The GitHub repository sakthi8056/rop contains a labelled image folder "rop_benchmark" with 3 categories: normal, plus disease, pre-plus disease. Examples follow, each with its label.

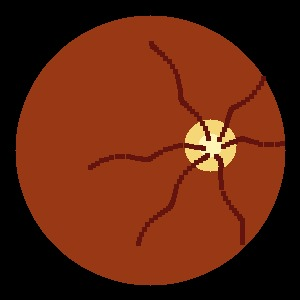
Label: pre-plus disease

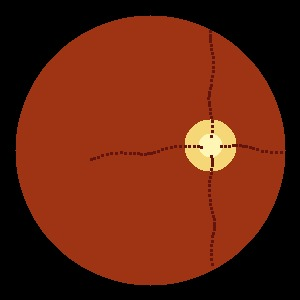
Label: normal

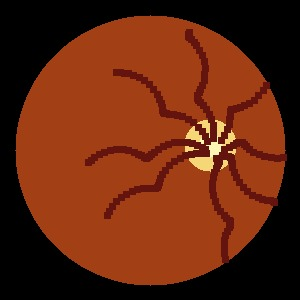
Label: plus disease

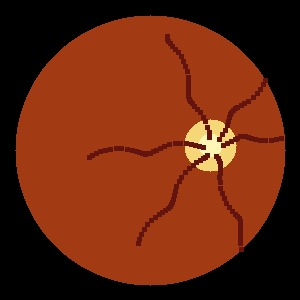
Label: pre-plus disease

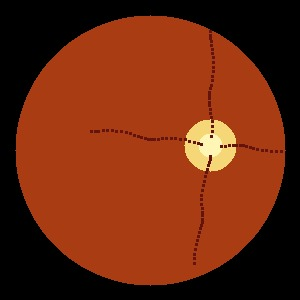
Label: normal

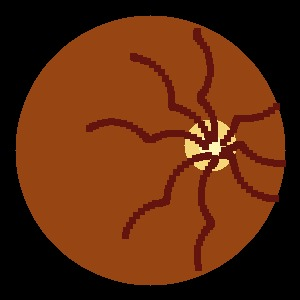
Label: plus disease
